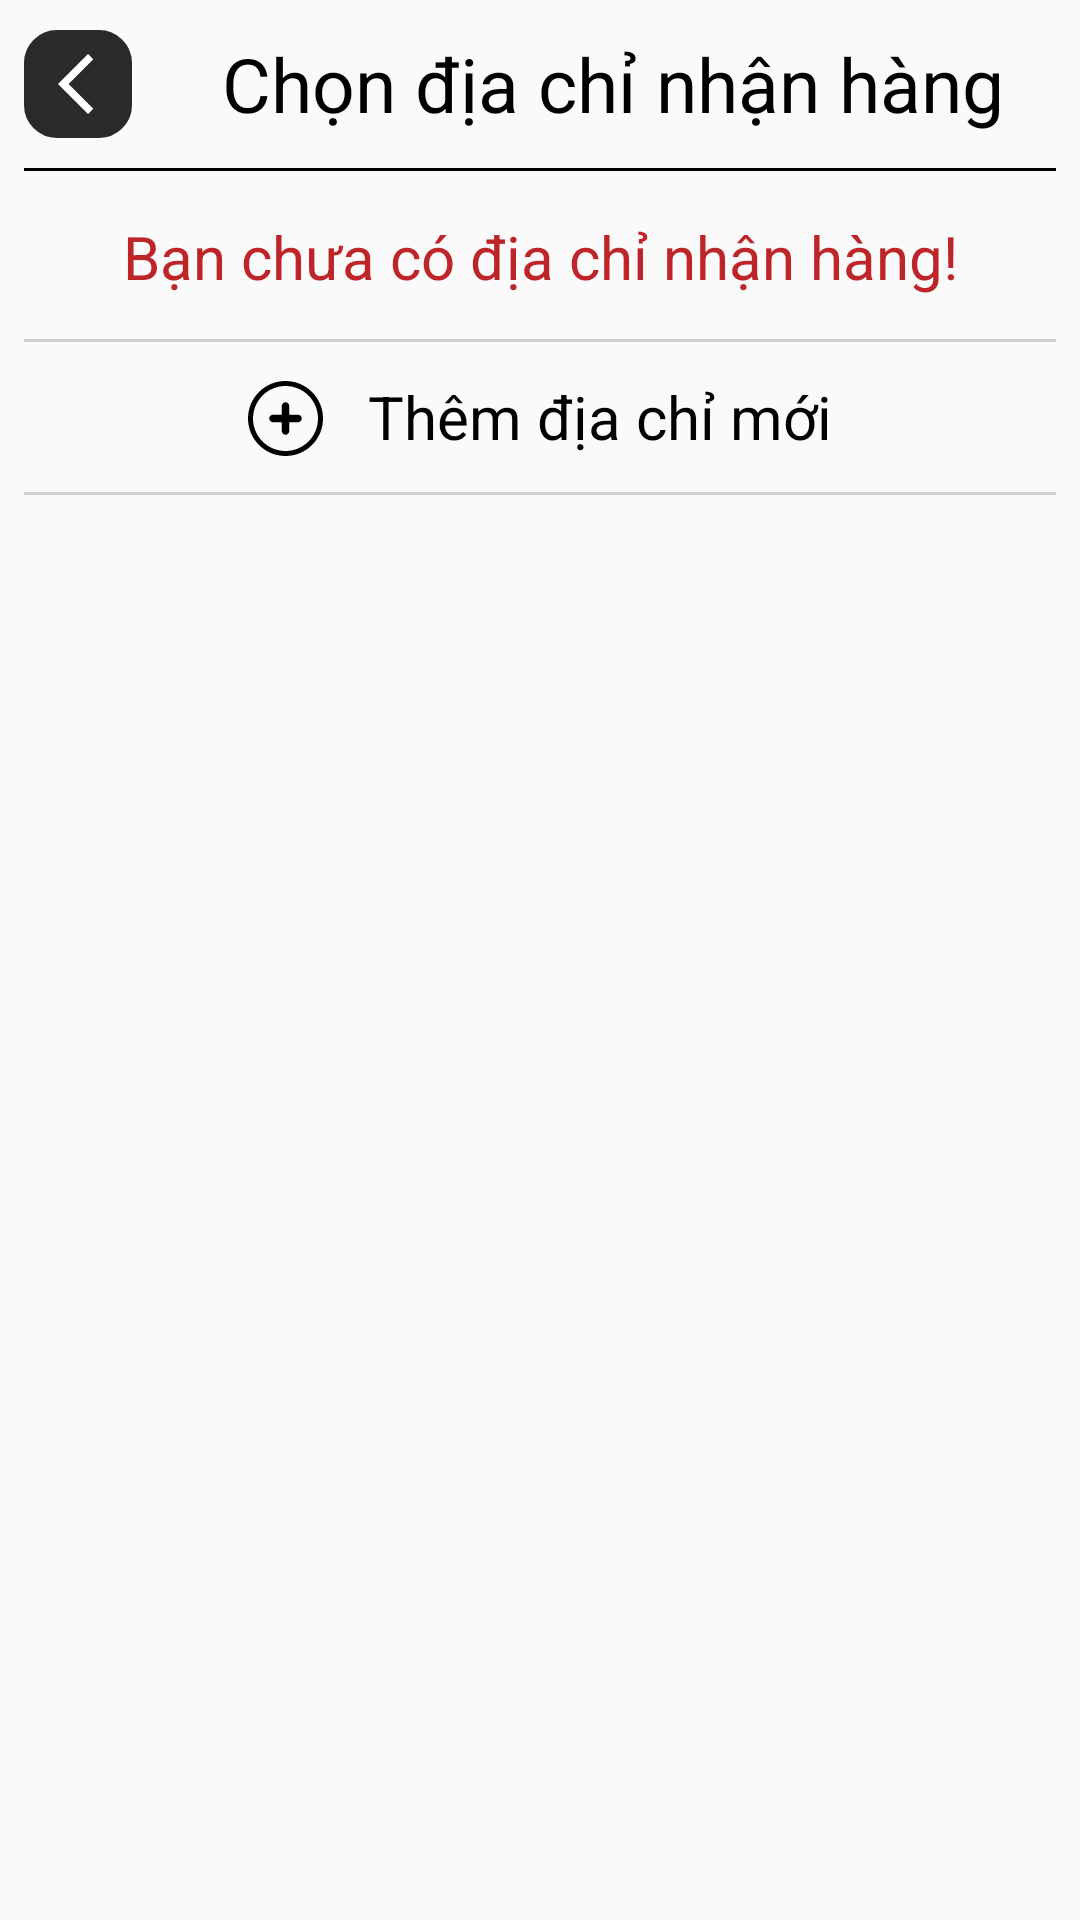

Produce the Android XML layout that renders to this screen, including the resource entries it uses.
<!-- AndroidManifest.xml: application theme Theme.MyMobileApp -->
<!-- res/layout/fragment_address.xml -->
<?xml version="1.0" encoding="utf-8"?>
<FrameLayout xmlns:android="http://schemas.android.com/apk/res/android"
    xmlns:tools="http://schemas.android.com/tools"
    android:layout_width="match_parent"
    android:layout_height="match_parent"
    android:id="@+id/frame_layout_address"
    xmlns:app="http://schemas.android.com/apk/res-auto"
    tools:context=".ui.fragment.user.AddressFragment">

    <androidx.constraintlayout.widget.ConstraintLayout
        android:layout_width="match_parent"
        android:layout_height="wrap_content"
        android:layout_marginRight="8dp"
        android:layout_marginLeft="8dp"
        android:layout_marginBottom="10dp">
        <androidx.constraintlayout.widget.ConstraintLayout
            android:id="@+id/constraint_back"
            android:layout_width="36dp"
            android:layout_height="36dp"
            android:background="@drawable/bg_back"
            app:layout_constraintStart_toStartOf="parent"
            app:layout_constraintTop_toTopOf="parent"
            app:layout_constraintBottom_toTopOf="@id/line">
            <com.google.android.material.imageview.ShapeableImageView
                android:id="@+id/img_back"
                android:layout_width="25dp"
                android:layout_height="24dp"
                android:src="@drawable/back_icon"
                android:layout_marginRight="2dp"
                app:layout_constraintStart_toStartOf="parent"
                app:layout_constraintTop_toTopOf="parent"
                app:layout_constraintEnd_toEndOf="parent"
                app:layout_constraintBottom_toBottomOf="parent"/>
        </androidx.constraintlayout.widget.ConstraintLayout>

        <TextView
            android:id="@+id/label"
            android:layout_width="wrap_content"
            android:layout_height="56dp"
            android:layout_marginLeft="30dp"
            android:textColor="@color/black"
            android:textSize="25dp"
            android:text="Chọn địa chỉ nhận hàng"
            android:gravity="center"
            app:layout_constraintStart_toEndOf="@+id/constraint_back"
            app:layout_constraintTop_toTopOf="parent"/>
        <View
            android:id="@+id/line"
            android:layout_width="match_parent"
            android:layout_height="1dp"
            android:background="@color/black"
            app:layout_constraintStart_toStartOf="parent"
            app:layout_constraintTop_toBottomOf="@+id/label"/>

        <com.google.android.material.progressindicator.LinearProgressIndicator
            android:id="@+id/process_indicator"
            android:layout_width="match_parent"
            android:layout_height="5dp"
            android:indeterminate="true"
            android:visibility="invisible"
            app:layout_constraintBottom_toTopOf="@+id/constraint_layout_address"
            app:layout_constraintEnd_toEndOf="parent"
            app:layout_constraintStart_toStartOf="parent"
            app:indicatorColor="@color/black"
            android:background="@color/white"/>

        <androidx.constraintlayout.widget.ConstraintLayout
            android:id="@+id/constraint_layout_address"
            android:layout_width="match_parent"
            android:layout_height="wrap_content"
            app:layout_constraintStart_toStartOf="parent"
            app:layout_constraintEnd_toEndOf="parent"
            app:layout_constraintTop_toBottomOf="@+id/line">
            <androidx.recyclerview.widget.RecyclerView
                android:id="@+id/rcv_address"
                android:layout_width="match_parent"
                android:layout_height="wrap_content"
                android:layout_marginTop="2dp"
                app:layout_constraintStart_toStartOf="parent"
                app:layout_constraintTop_toTopOf="parent"
                app:layout_constraintEnd_toEndOf="parent" />

            <TextView
                android:id="@+id/empty_address"
                android:layout_width="match_parent"
                android:layout_height="wrap_content"
                android:gravity="center"
                android:text="Bạn chưa có địa chỉ nhận hàng!"
                android:textColor="@color/red"
                android:textSize="20dp"
                android:layout_marginTop="15dp"
                android:layout_marginBottom="15dp"
                app:layout_constraintBottom_toBottomOf="parent"
                app:layout_constraintEnd_toEndOf="parent"
                app:layout_constraintStart_toStartOf="parent"
                app:layout_constraintTop_toTopOf="parent" />
            <View
                android:id="@+id/line3"
                android:layout_width="match_parent"
                android:layout_height="1dp"
                android:background="@color/gray2"
                app:layout_constraintStart_toStartOf="parent"
                app:layout_constraintBottom_toBottomOf="parent"/>
        </androidx.constraintlayout.widget.ConstraintLayout>

        <androidx.constraintlayout.widget.ConstraintLayout
            android:id="@+id/constraint_layout"
            android:layout_width="wrap_content"
            android:layout_height="50dp"
            app:layout_constraintStart_toStartOf="parent"
            app:layout_constraintEnd_toEndOf="parent"
            app:layout_constraintTop_toBottomOf="@+id/constraint_layout_address">

            <ImageView
                android:id="@+id/img_add"
                android:layout_width="25dp"
                android:layout_height="25dp"
                android:layout_marginBottom="12dp"
                android:src="@drawable/mathematics_sign_plus_outline_icon"
                app:layout_constraintStart_toStartOf="parent"
                app:layout_constraintBottom_toBottomOf="parent" />
            <TextView
                android:layout_width="wrap_content"
                android:layout_height="match_parent"
                android:text="Thêm địa chỉ mới"
                android:textColor="@color/black"
                android:textSize="20dp"
                android:gravity="center"
                android:layout_marginLeft="15dp"
                app:layout_constraintTop_toTopOf="parent"
                app:layout_constraintBottom_toBottomOf="parent"
                app:layout_constraintStart_toEndOf="@+id/img_add"/>
        </androidx.constraintlayout.widget.ConstraintLayout>
        <View
            android:id="@+id/line2"
            android:layout_width="match_parent"
            android:layout_height="1dp"
            android:background="@color/gray2"
            app:layout_constraintStart_toStartOf="parent"
            app:layout_constraintTop_toBottomOf="@+id/constraint_layout"/>

    </androidx.constraintlayout.widget.ConstraintLayout>

</FrameLayout>
<!-- resources referenced by this layout -->
<resources>
  <color name="black">#FF000000</color>
  <color name="gray2">#CECFCF</color>
  <color name="red">#BE2528</color>
  <color name="white">#FFFFFFFF</color>
  <!-- drawable back_icon (drawable) -->
  <vector android:height="24dp" android:tint="@color/white"
      android:viewportHeight="24" android:viewportWidth="24"
      android:width="24dp" xmlns:android="http://schemas.android.com/apk/res/android">
      <path android:fillColor="@android:color/white" android:pathData="M17.77,3.77l-1.77,-1.77l-10,10l10,10l1.77,-1.77l-8.23,-8.23z"/>
  </vector>
  <!-- drawable bg_back (drawable) -->
  <?xml version="1.0" encoding="utf-8"?>
  <shape xmlns:android="http://schemas.android.com/apk/res/android">
      <corners android:radius="10dp" />
      <stroke android:width="2dp" android:color="@color/main" />
      <solid android:color="@color/main" />
  </shape>
  <!-- drawable mathematics_sign_plus_outline_icon (drawable) -->
  <vector xmlns:android="http://schemas.android.com/apk/res/android" android:autoMirrored="true" android:height="512dp" android:viewportHeight="512" android:viewportWidth="512" android:width="512dp">
        
      <path android:fillColor="#FF000000" android:fillType="nonZero" android:pathData="M256,0c70.68,0 134.68,28.66 181.01,74.99C483.34,121.32 512,185.32 512,256c0,70.68 -28.66,134.68 -74.99,181.01C390.68,483.34 326.68,512 256,512c-70.68,0 -134.68,-28.66 -181.01,-74.99C28.66,390.68 0,326.68 0,256c0,-70.68 28.66,-134.68 74.99,-181.01C121.32,28.66 185.32,0 256,0zM256,366.69c-14.07,0 -25.59,-11.55 -25.59,-25.59v-59.52L170.9,281.58c-14.05,0 -25.6,-11.54 -25.6,-25.6 0,-14.05 11.52,-25.59 25.6,-25.59h59.51v-59.51c0,-14.05 11.53,-25.59 25.59,-25.59s25.59,11.51 25.59,25.59v59.51h59.52c14.07,0 25.6,11.52 25.6,25.59 0,14.08 -11.55,25.6 -25.6,25.6h-59.52v59.52c0,14.07 -11.52,25.59 -25.59,25.59zM412.87,99.13C372.73,58.99 317.26,34.16 256,34.16c-61.26,0 -116.73,24.83 -156.87,64.97S34.16,194.74 34.16,256c0,61.26 24.83,116.73 64.97,156.87s95.61,64.97 156.87,64.97c61.26,0 116.73,-24.83 156.87,-64.97s64.97,-95.61 64.97,-156.87c0,-61.26 -24.83,-116.73 -64.97,-156.87z"/>
      
  </vector>
  <style name="Theme.MyMobileApp" parent="Base.Theme.MyMobileApp" />
  <color name="main">#2A2A2A</color>
  <style name="Base.Theme.MyMobileApp" parent="Theme.AppCompat.Light.NoActionBar">
  
      </style>
</resources>
